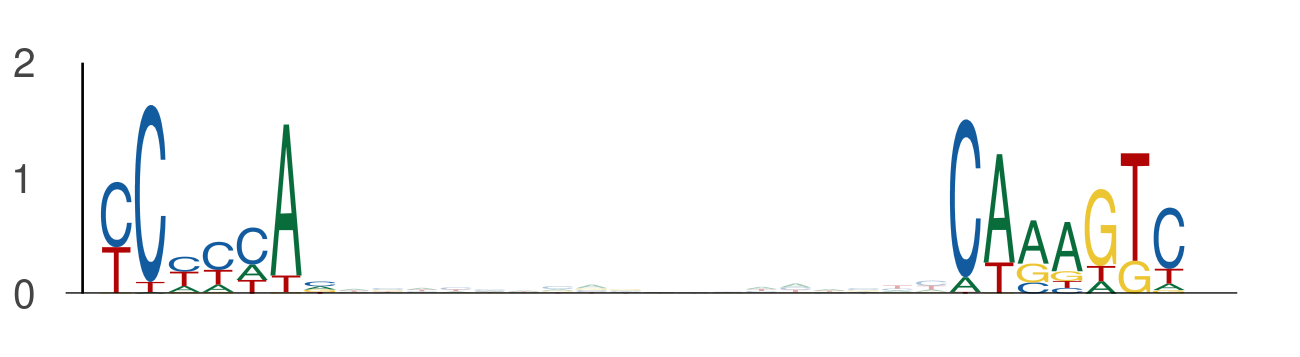

Values plotted in this chart, from the file beside it:
seq_index, start_position, end_position, is_reversed_complement
1955, 55, 62, 0
1955, 80, 87, 0
182, 76, 83, 0
182, 101, 108, 0
1822, 40, 47, 0
1822, 65, 72, 0
1049, 40, 47, 0
1049, 65, 72, 0
2745, 41, 48, 0
2745, 66, 73, 0
5857, 55, 62, 0
5857, 80, 87, 0
5977, 10, 17, 0
5977, 35, 42, 0
435, 95, 102, 0
435, 120, 127, 0
2774, 112, 119, 0
2774, 137, 144, 0
1220, 55, 62, 0
1220, 80, 87, 0
144, 55, 62, 0
144, 80, 87, 0
4917, 95, 102, 0
4917, 120, 127, 0
4917, 26, 33, 0
4917, 51, 58, 0
1660, 40, 47, 0
1660, 65, 72, 0
4155, 55, 62, 0
4155, 80, 87, 0
4155, 111, 118, 0
4155, 136, 143, 0
1146, 55, 62, 0
1146, 80, 87, 0
2900, 10, 17, 0
2900, 35, 42, 0
5009, 62, 69, 0
5009, 87, 94, 0
5840, 118, 125, 0
5840, 143, 150, 0
1457, 55, 62, 0
1457, 80, 87, 0
1457, 85, 92, 0
1457, 110, 117, 0
1864, 41, 48, 0
1864, 66, 73, 0
1115, 55, 62, 0
1115, 80, 87, 0
355, 55, 62, 0
355, 80, 87, 0
4116, 55, 62, 0
4116, 80, 87, 0
1397, 97, 104, 0
1397, 122, 129, 0
3020, 55, 62, 0
3020, 80, 87, 0
2895, 102, 109, 0
2895, 127, 134, 0
1063, 95, 102, 0
1063, 120, 127, 0
... 1,008 more rows
